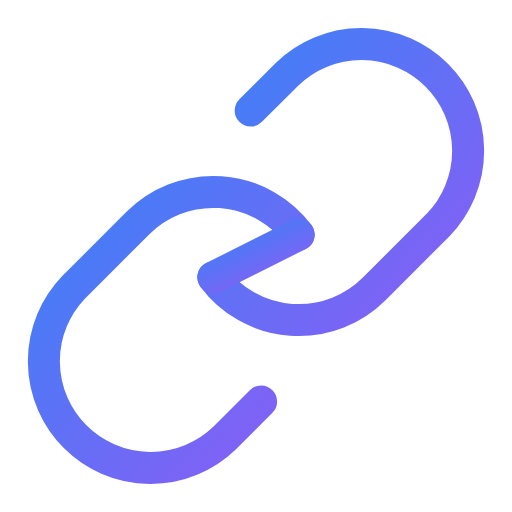
t = 0.00 s
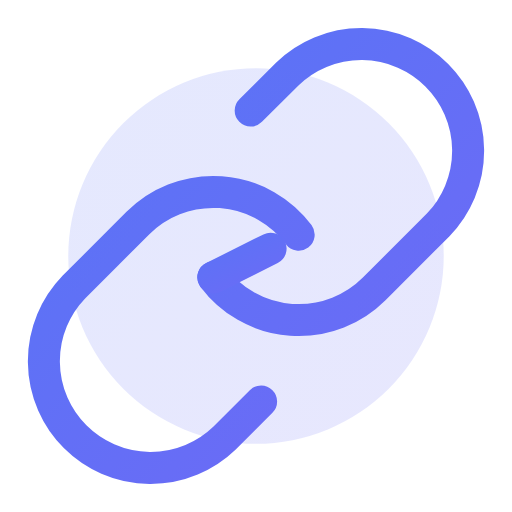
t = 0.60 s
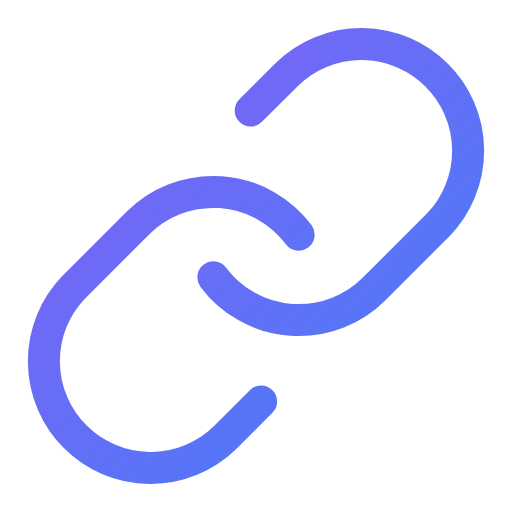
t = 1.13 s
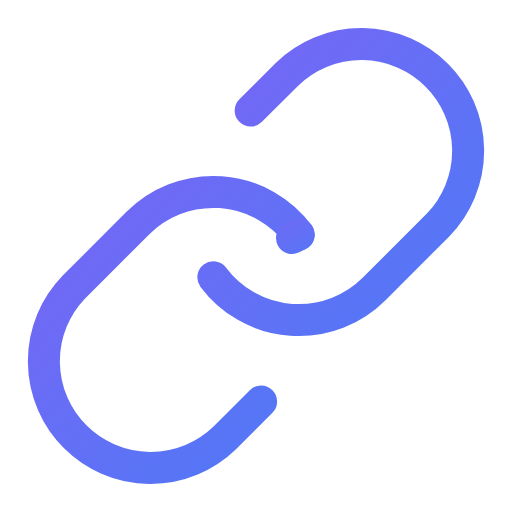
t = 1.88 s
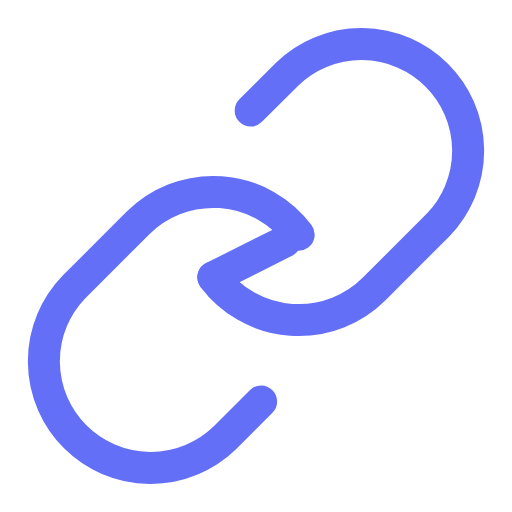
t = 2.25 s
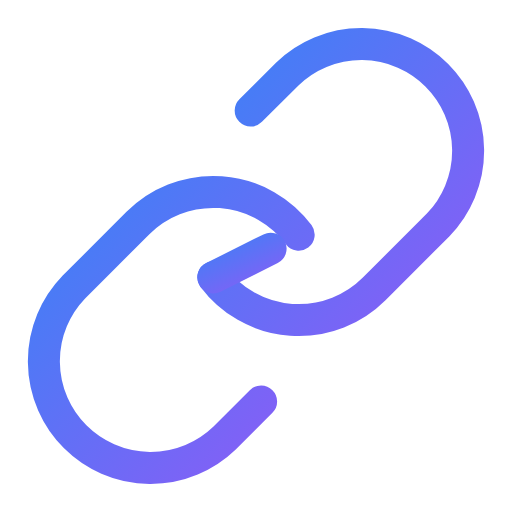
t = 3.00 s

The animated SVG that drew these frames (rendered in a browser with its animation timeline set to each time). Animation: 5 SMIL elements (animate=5); one cycle of 3.00 s, repeats indefinitely.

<svg viewBox="0 0 24 24" width="24" height="24" fill="none" stroke="url(#grad-link-connect-anim)" stroke-width="1.5" stroke-linecap="round" stroke-linejoin="round" xmlns="http://www.w3.org/2000/svg">
  <defs>
    <linearGradient id="grad-link-connect-anim" x1="0%" y1="0%" x2="100%" y2="100%">
      <stop offset="0%" style="stop-color:#3b82f6;stop-opacity:1">
        <animate attributeName="stop-color" values="#3b82f6;#8b5cf6;#3b82f6" dur="3s" repeatCount="indefinite"/>
      </stop>
      <stop offset="100%" style="stop-color:#8b5cf6;stop-opacity:1">
        <animate attributeName="stop-color" values="#8b5cf6;#3b82f6;#8b5cf6" dur="3s" repeatCount="indefinite"/>
      </stop>
    </linearGradient>
  </defs>
  <path d="M10 13a5 5 0 0 0 7.54.54l3-3a5 5 0 0 0-7.07-7.07l-1.72 1.71"/>
  <path d="M14 11a5 5 0 0 0-7.54-.54l-3 3a5 5 0 0 0 7.07 7.07l1.71-1.71"/>
  <circle cx="12" cy="12" r="0" fill="url(#grad-link-connect-anim)" opacity="0" stroke="none">
    <animate attributeName="r" values="0;8;12" dur="1s" fill="freeze"/>
    <animate attributeName="opacity" values="0.5;0.2;0" dur="1s" fill="freeze"/>
  </circle>
  <line x1="10" y1="13" x2="14" y2="11" stroke-dasharray="6" stroke-dashoffset="0">
    <animate attributeName="stroke-dashoffset" values="0;-12" dur="0.8s" repeatCount="indefinite"/>
  </line>
</svg>
